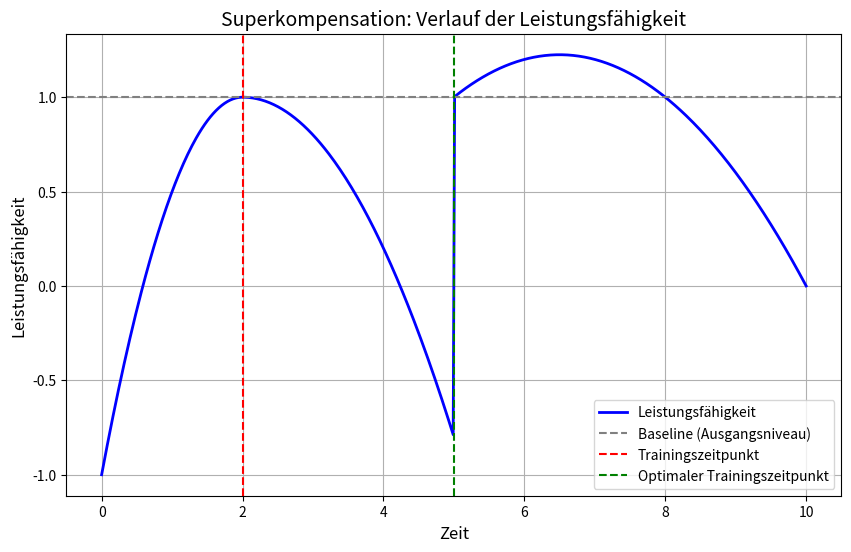

Here is the Python script that generated this plot:
import matplotlib.pyplot as plt
import numpy as np

# Zeitspanne definieren
time = np.linspace(0, 10, 500)  # 0 bis 10 Einheiten Zeit
baseline = 1  # Ausgangslevel der Leistungsfähigkeit

# Superkompensationsverlauf modellieren
performance = np.piecewise(
    time,
    [time < 2, (time >= 2) & (time <= 5), time > 5],
    [lambda t: baseline - 0.5 * (t - 2)**2,  # Abfall während der Belastung (Parabel)
     lambda t: baseline - 0.2 * (t - 2)**2,  # Erholung zurück zum Ausgangsniveau
     lambda t: baseline + 0.3 * (t - 5) - 0.1 * (t - 5)**2]  # Superkompensation
)

# Plot erstellen
plt.figure(figsize=(10, 6))
plt.plot(time, performance, label="Leistungsfähigkeit", color="blue", linewidth=2)
plt.axhline(y=baseline, color="gray", linestyle="--", label="Baseline (Ausgangsniveau)")

# Markierungen für Schlüsselphasen
plt.axvline(x=2, color="red", linestyle="--", label="Trainingszeitpunkt")
plt.axvline(x=5, color="green", linestyle="--", label="Optimaler Trainingszeitpunkt")

# Beschriftungen
plt.title("Superkompensation: Verlauf der Leistungsfähigkeit", fontsize=14)
plt.xlabel("Zeit", fontsize=12)
plt.ylabel("Leistungsfähigkeit", fontsize=12)
plt.legend()
plt.grid(True)

# Diagramm anzeigen
plt.show()
